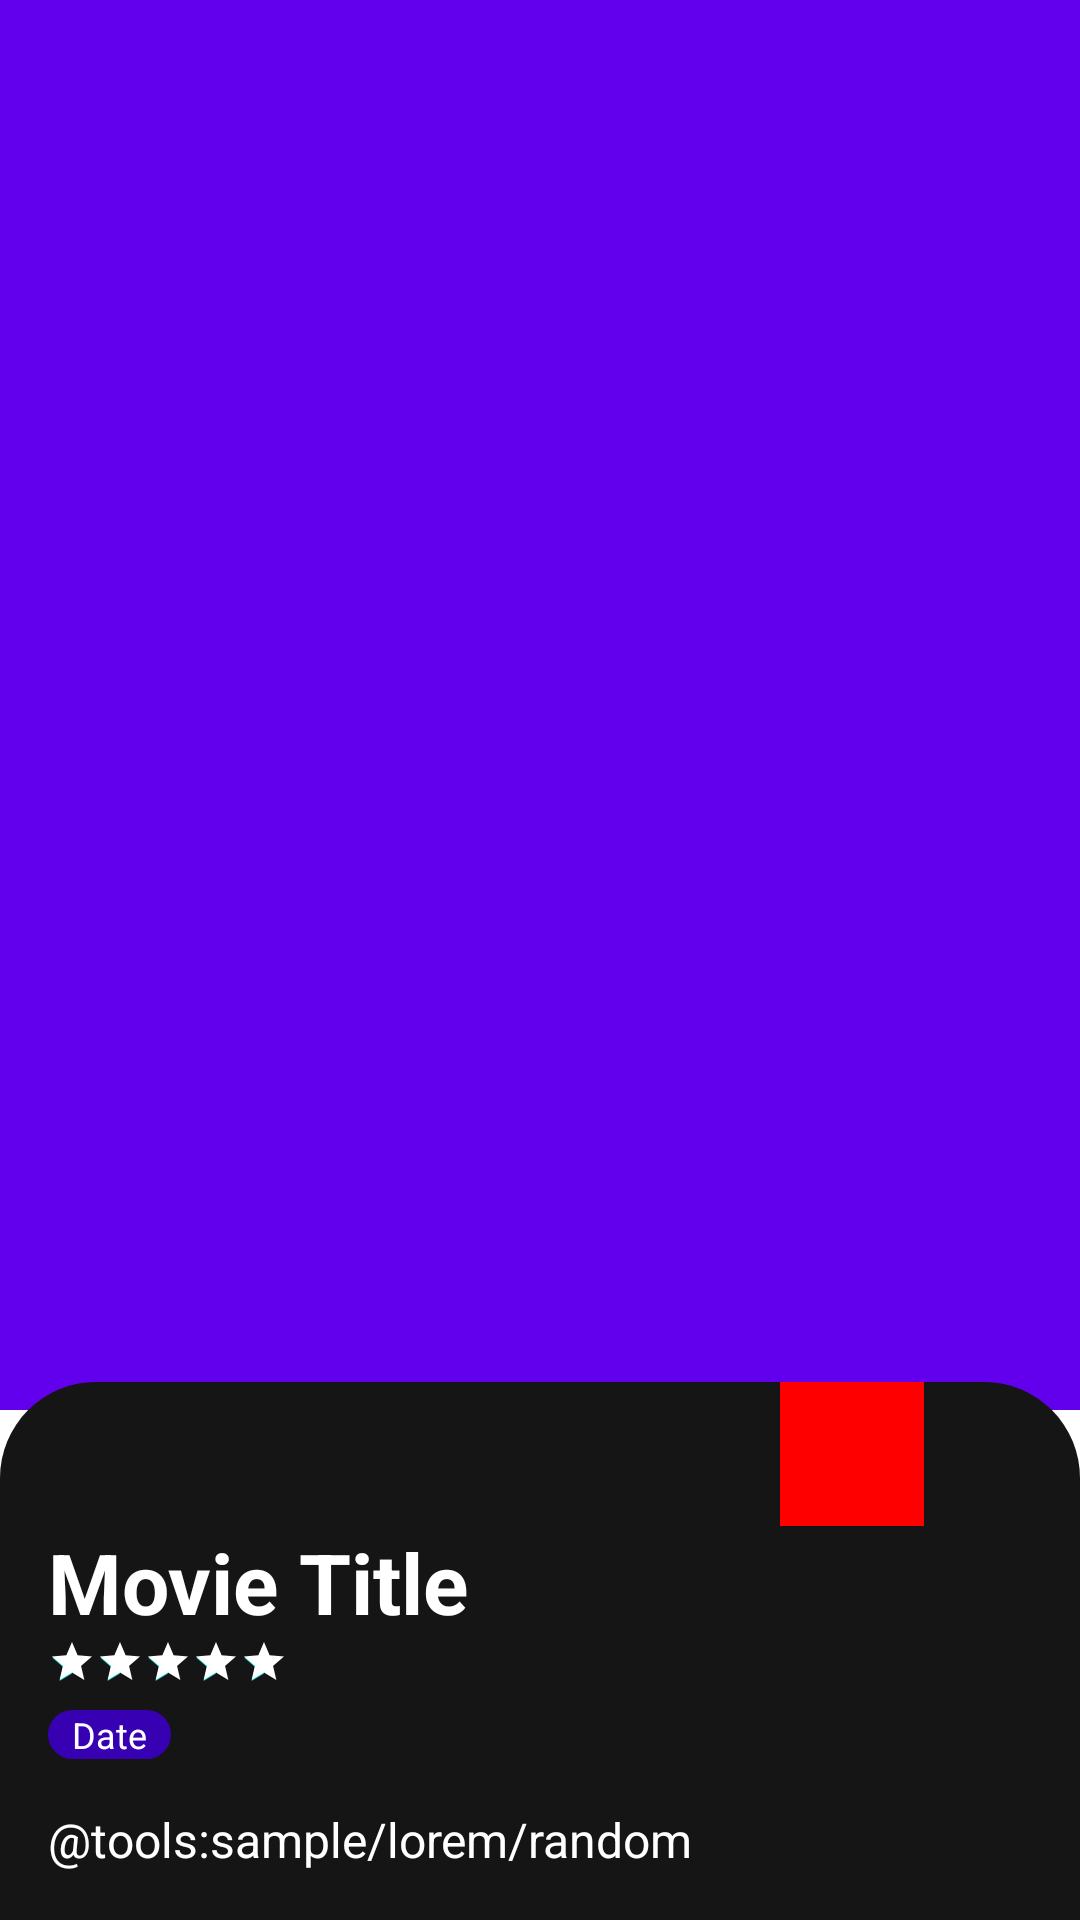

Produce the Android XML layout that renders to this screen, including the resource entries it uses.
<!-- AndroidManifest.xml: application theme AppTheme.FullScreen -->
<!-- res/layout/detail_movie_fragment.xml -->
<?xml version="1.0" encoding="utf-8"?>
<androidx.coordinatorlayout.widget.CoordinatorLayout xmlns:android="http://schemas.android.com/apk/res/android"
    xmlns:app="http://schemas.android.com/apk/res-auto"
    xmlns:tools="http://schemas.android.com/tools"
    android:layout_width="match_parent"
    android:layout_height="match_parent"
    tools:context=".features.detailmovie.DetailMovieFragment">

    <androidx.constraintlayout.widget.ConstraintLayout
        android:layout_width="match_parent"
        android:layout_height="match_parent"
        android:layout_marginBottom="@dimen/marginBig">

        <ImageView
            android:id="@+id/imageview_poster"
            android:layout_width="0dp"
            android:layout_height="0dp"
            android:scaleType="centerCrop"
            android:src="@color/colorPrimary"
            app:layout_constraintBottom_toBottomOf="parent"
            app:layout_constraintEnd_toEndOf="parent"
            app:layout_constraintStart_toStartOf="parent"
            app:layout_constraintTop_toTopOf="parent" />

        <androidx.appcompat.widget.Toolbar
            android:id="@+id/toolbar"
            android:layout_width="match_parent"
            android:layout_height="?attr/actionBarSize"
            app:layout_collapseMode="pin"
            app:layout_constraintEnd_toEndOf="parent"
            app:layout_constraintStart_toStartOf="parent"
            app:layout_constraintTop_toTopOf="parent"
            app:layout_scrollFlags="scroll|enterAlways" />

    </androidx.constraintlayout.widget.ConstraintLayout>

    <androidx.core.widget.NestedScrollView
        android:id="@+id/bottomSheet"
        android:layout_width="match_parent"
        android:layout_height="wrap_content"
        app:behavior_hideable="false"
        app:behavior_peekHeight="200dp"
        app:layout_behavior="@string/bottom_sheet_behavior">

        <include layout="@layout/view_bottom_sheet" />

    </androidx.core.widget.NestedScrollView>

</androidx.coordinatorlayout.widget.CoordinatorLayout>
<!-- res/layout/view_bottom_sheet.xml (included above) -->
<?xml version="1.0" encoding="utf-8"?>
<androidx.constraintlayout.widget.ConstraintLayout xmlns:android="http://schemas.android.com/apk/res/android"
    xmlns:app="http://schemas.android.com/apk/res-auto"
    xmlns:tools="http://schemas.android.com/tools"
    android:layout_width="match_parent"
    android:layout_height="wrap_content"
    android:background="@drawable/shape_bg_bottom_sheet">

    <TextView
        android:id="@+id/textview_title"
        android:layout_width="0dp"
        android:layout_height="wrap_content"
        android:layout_marginStart="@dimen/marginLayout"
        android:layout_marginEnd="@dimen/marginLayout"
        android:text="Movie Title"
        android:textColor="@color/colorWhite"
        android:textSize="@dimen/h5"
        android:textStyle="bold"
        app:layout_constraintEnd_toEndOf="parent"
        app:layout_constraintStart_toStartOf="parent"
        app:layout_constraintTop_toBottomOf="@+id/checbox_favorite" />

    <androidx.appcompat.widget.AppCompatRatingBar
        android:id="@+id/rating_average"
        style="@style/Widget.AppCompat.RatingBar.Small"
        android:layout_width="wrap_content"
        android:layout_height="wrap_content"
        android:progressTint="@color/colorWhite"
        android:rating="5"
        app:layout_constraintStart_toStartOf="@id/textview_title"
        app:layout_constraintTop_toBottomOf="@id/textview_title" />

    <TextView
        android:id="@+id/textview_release_date"
        android:layout_width="wrap_content"
        android:layout_height="wrap_content"
        android:layout_marginTop="@dimen/marginSpace"
        android:background="@drawable/shape_bg_textview"
        android:paddingStart="@dimen/marginSpace"
        android:paddingEnd="@dimen/marginSpace"
        android:text="Date"
        android:textColor="@color/colorWhite"
        android:textSize="@dimen/caption"
        app:layout_constraintStart_toStartOf="@id/textview_title"
        app:layout_constraintTop_toBottomOf="@+id/rating_average"
        tools:text="@tools:sample/lorem" />

    <CheckBox
        android:id="@+id/checbox_favorite"
        android:layout_width="wrap_content"
        android:layout_height="wrap_content"
        android:background="@color/colorRed"
        android:paddingTop="@dimen/marginLayout"
        android:paddingStart="@dimen/marginSpace"
        android:paddingEnd="@dimen/marginSpace"
        android:button="@null"
        android:drawableTop="@drawable/favorite_checked"
        android:layout_marginEnd="@dimen/marginXLarge"
        app:layout_constraintEnd_toEndOf="parent"
        app:layout_constraintTop_toTopOf="parent"/>

    <TextView
        android:id="@+id/textview_overview"
        android:layout_width="0dp"
        android:layout_height="wrap_content"
        android:layout_margin="@dimen/marginLayout"
        android:textColor="@color/colorWhite"
        android:textSize="@dimen/body1"
        app:layout_constraintBottom_toBottomOf="parent"
        app:layout_constraintEnd_toEndOf="parent"
        app:layout_constraintStart_toStartOf="parent"
        tools:text="@tools:sample/lorem/random"
        app:layout_constraintTop_toBottomOf="@+id/textview_release_date" />

</androidx.constraintlayout.widget.ConstraintLayout>
<!-- resources referenced by this layout -->
<resources>
  <color name="colorPrimary">#6200EE</color>
  <color name="colorRed">#FF0000</color>
  <color name="colorWhite">#FFFFFF</color>
  <dimen name="body1">16sp</dimen>
  <dimen name="caption">12sp</dimen>
  <dimen name="h5">28sp</dimen>
  <dimen name="marginBig">170dp</dimen>
  <dimen name="marginLayout">16dp</dimen>
  <dimen name="marginSpace">8dp</dimen>
  <dimen name="marginXLarge">52dp</dimen>
  <!-- drawable favorite_checked (drawable) -->
  <?xml version="1.0" encoding="utf-8"?>
  <selector xmlns:android="http://schemas.android.com/apk/res/android">
      <item android:state_checked="false" android:drawable="@drawable/ic_favorite_border"/>
      <item android:state_checked="true" android:drawable="@drawable/ic_favorite"/>
  </selector>
  <!-- drawable shape_bg_bottom_sheet (drawable) -->
  <?xml version="1.0" encoding="utf-8"?>
  <shape xmlns:android="http://schemas.android.com/apk/res/android">
      <solid android:color="@color/colorBlack"/>
      <corners
          android:topLeftRadius="@dimen/marginLarge"
          android:topRightRadius="@dimen/marginLarge" />
  </shape>
  <!-- drawable shape_bg_textview (drawable) -->
  <?xml version="1.0" encoding="utf-8"?>
  <shape xmlns:android="http://schemas.android.com/apk/res/android">
      <solid android:color="@color/colorPrimaryDark"/>
      <corners android:radius="@dimen/marginLarge"/>
  </shape>
  <style name="AppTheme.FullScreen">
          <item name="windowNoTitle">true</item>
          <item name="windowActionBar">false</item>
          <item name="android:windowTranslucentStatus">true</item>
          <item name="android:windowTranslucentNavigation">true</item>
      </style>
  <color name="colorBlack">#151515</color>
  <dimen name="marginLarge">32dp</dimen>
  <color name="colorPrimaryDark">#3700B3</color>
</resources>
